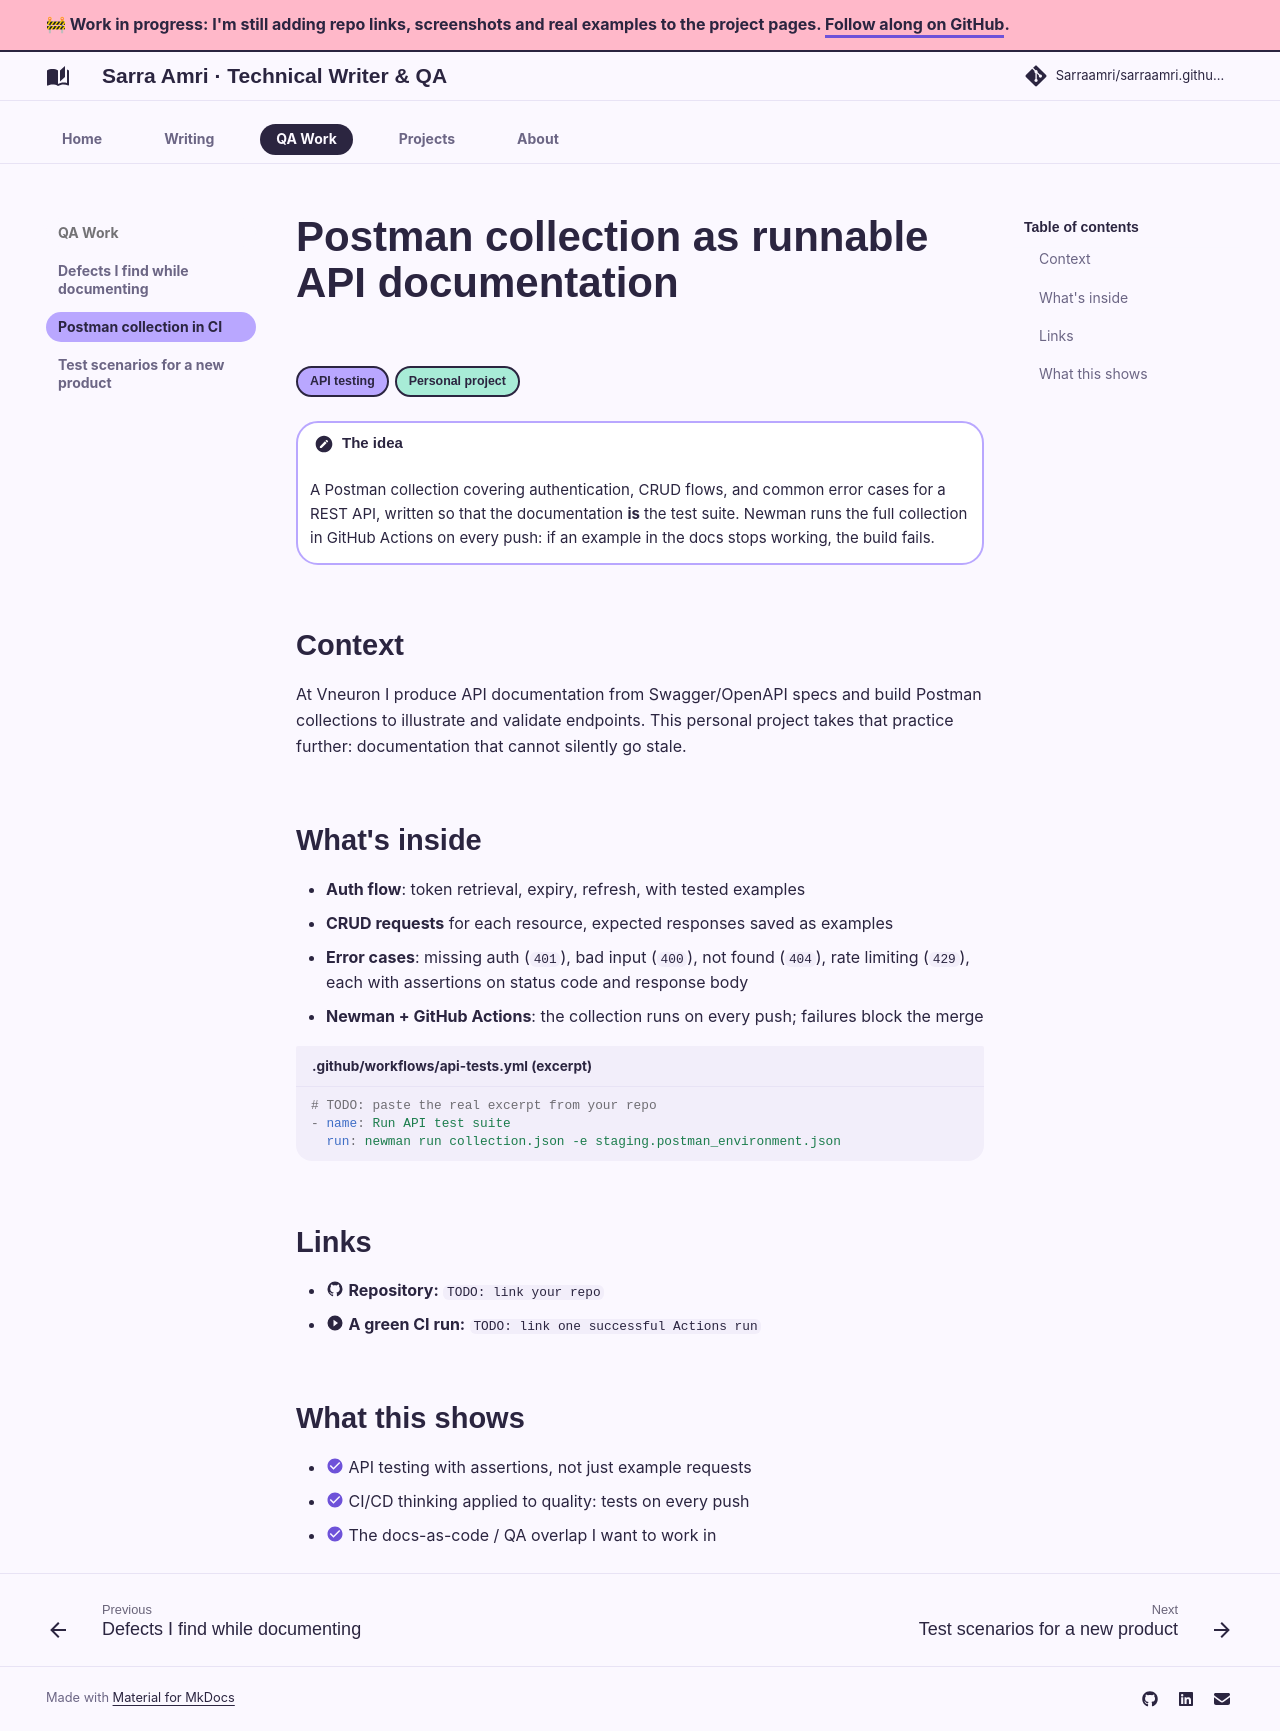

repository: Sarraamri/sarraamri.github.io · page: qa/postman-ci/index.html · generator: mkdocs

# Postman collection as runnable API documentation

<span class="badge b-qa">API testing</span><span class="badge b-perso">Personal project</span>

!!! note "The idea"
    A Postman collection covering authentication, CRUD flows, and common error cases for a REST
    API, written so that the documentation **is** the test suite. Newman runs the full collection
    in GitHub Actions on every push: if an example in the docs stops working, the build fails.

## Context

At Vneuron I produce API documentation from Swagger/OpenAPI specs and build Postman collections to
illustrate and validate endpoints. This personal project takes that practice further: documentation
that cannot silently go stale.

## What's inside

- **Auth flow**: token retrieval, expiry, refresh, with tested examples
- **CRUD requests** for each resource, expected responses saved as examples
- **Error cases**: missing auth (`401`), bad input (`400`), not found (`404`), rate limiting
  (`429`), each with assertions on status code and response body
- **Newman + GitHub Actions**: the collection runs on every push; failures block the merge

```yaml title=".github/workflows/api-tests.yml (excerpt)"
# TODO: paste the real excerpt from your repo
- name: Run API test suite
  run: newman run collection.json -e staging.postman_environment.json
```

## Links

- :material-github: **Repository:** `TODO: link your repo`
- :material-play-circle: **A green CI run:** `TODO: link one successful Actions run`

<!-- TODO: screenshot of the Actions run with all tests green, and/or one request with its
assertions visible: ![CI run](../assets/postman-ci-green.png) -->

## What this shows

- :material-check-circle:{ .sa-check } API testing with assertions, not just example requests
- :material-check-circle:{ .sa-check } CI/CD thinking applied to quality: tests on every push
- :material-check-circle:{ .sa-check } The docs-as-code / QA overlap I want to work in
